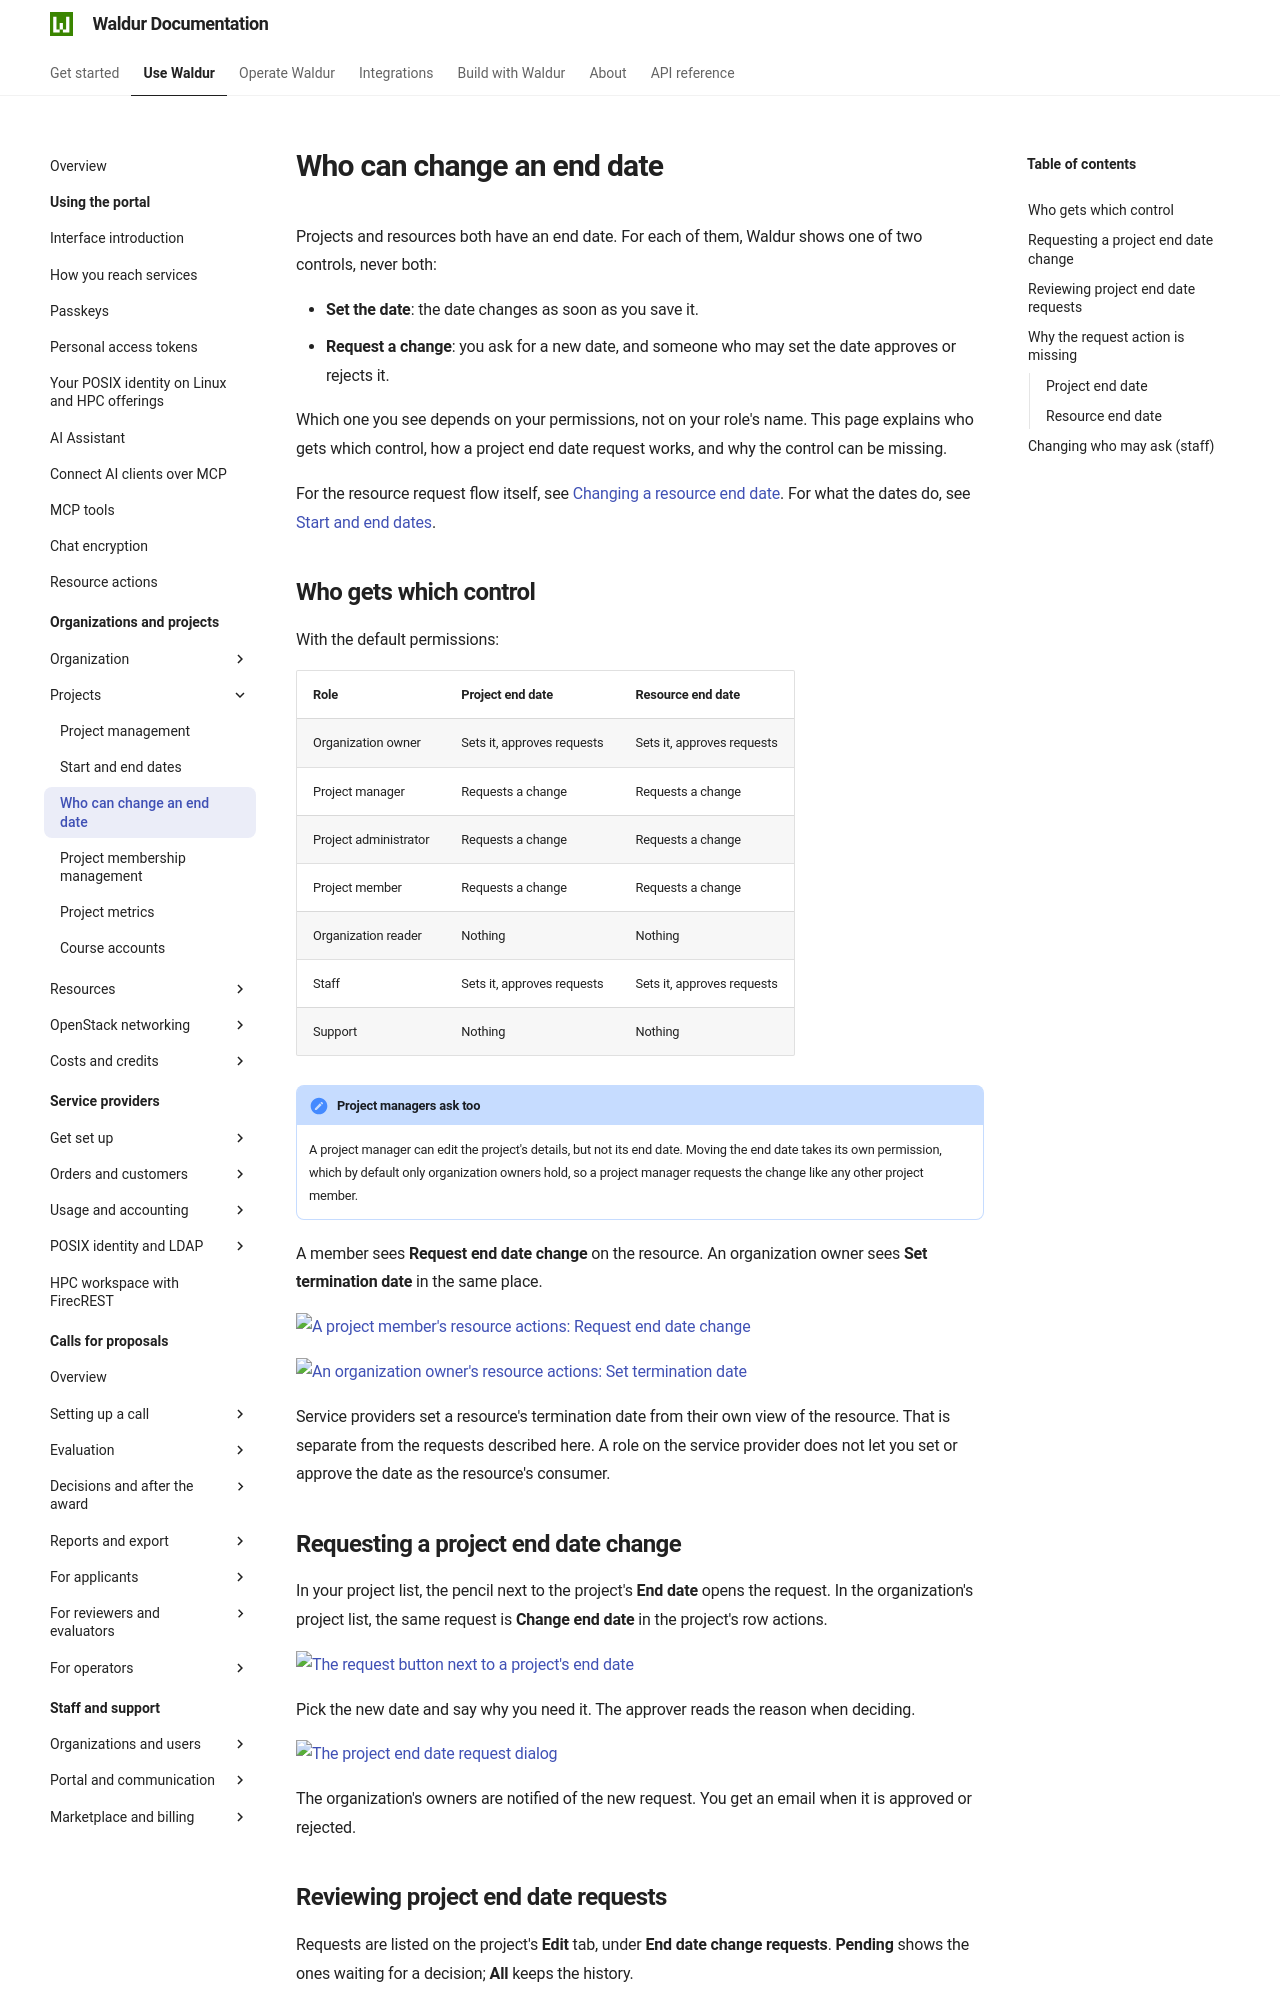

repository: waldur/waldur-docs · page: latest/user-guide/customer-organization/end-date-change-requests/index.html · generator: mkdocs

# Who can change an end date

Projects and resources both have an end date. For each of them, Waldur shows
one of two controls, never both:

- **Set the date**: the date changes as soon as you save it.
- **Request a change**: you ask for a new date, and someone who may set the
  date approves or rejects it.

Which one you see depends on your permissions, not on your role's name. This
page explains who gets which control, how a project end date request works, and
why the control can be missing.

For the resource request flow itself, see
[Changing a resource end date](resource-end-date-changes.md). For what the dates
do, see [Start and end dates](start-and-end-dates.md).

## Who gets which control

With the default permissions:

| Role | Project end date | Resource end date |
|------|------------------|-------------------|
| Organization owner | Sets it, approves requests | Sets it, approves requests |
| Project manager | Requests a change | Requests a change |
| Project administrator | Requests a change | Requests a change |
| Project member | Requests a change | Requests a change |
| Organization reader | Nothing | Nothing |
| Staff | Sets it, approves requests | Sets it, approves requests |
| Support | Nothing | Nothing |

!!! note "Project managers ask too"
    A project manager can edit the project's details, but not its end date.
    Moving the end date takes its own permission, which by default only
    organization owners hold, so a project manager requests the change like
    any other project member.

A member sees **Request end date change** on the resource. An organization owner
sees **Set termination date** in the same place.

![A project member's resource actions: Request end date change](../img/end-date-actions-member.png)

![An organization owner's resource actions: Set termination date](../img/end-date-actions-owner.png)

Service providers set a resource's termination date from their own view of the
resource. That is separate from the requests described here. A role on the
service provider does not let you set or approve the date as the resource's
consumer.

## Requesting a project end date change

In your project list, the pencil next to the project's **End date** opens the
request. In the organization's project list, the same request is **Change end
date** in the project's row actions.

![The request button next to a project's end date](../img/end-date-request-project-card.png)

Pick the new date and say why you need it. The approver reads the reason when
deciding.

![The project end date request dialog](../img/end-date-request-project-dialog.png)

The organization's owners are notified of the new request. You get an email
when it is approved or rejected.
